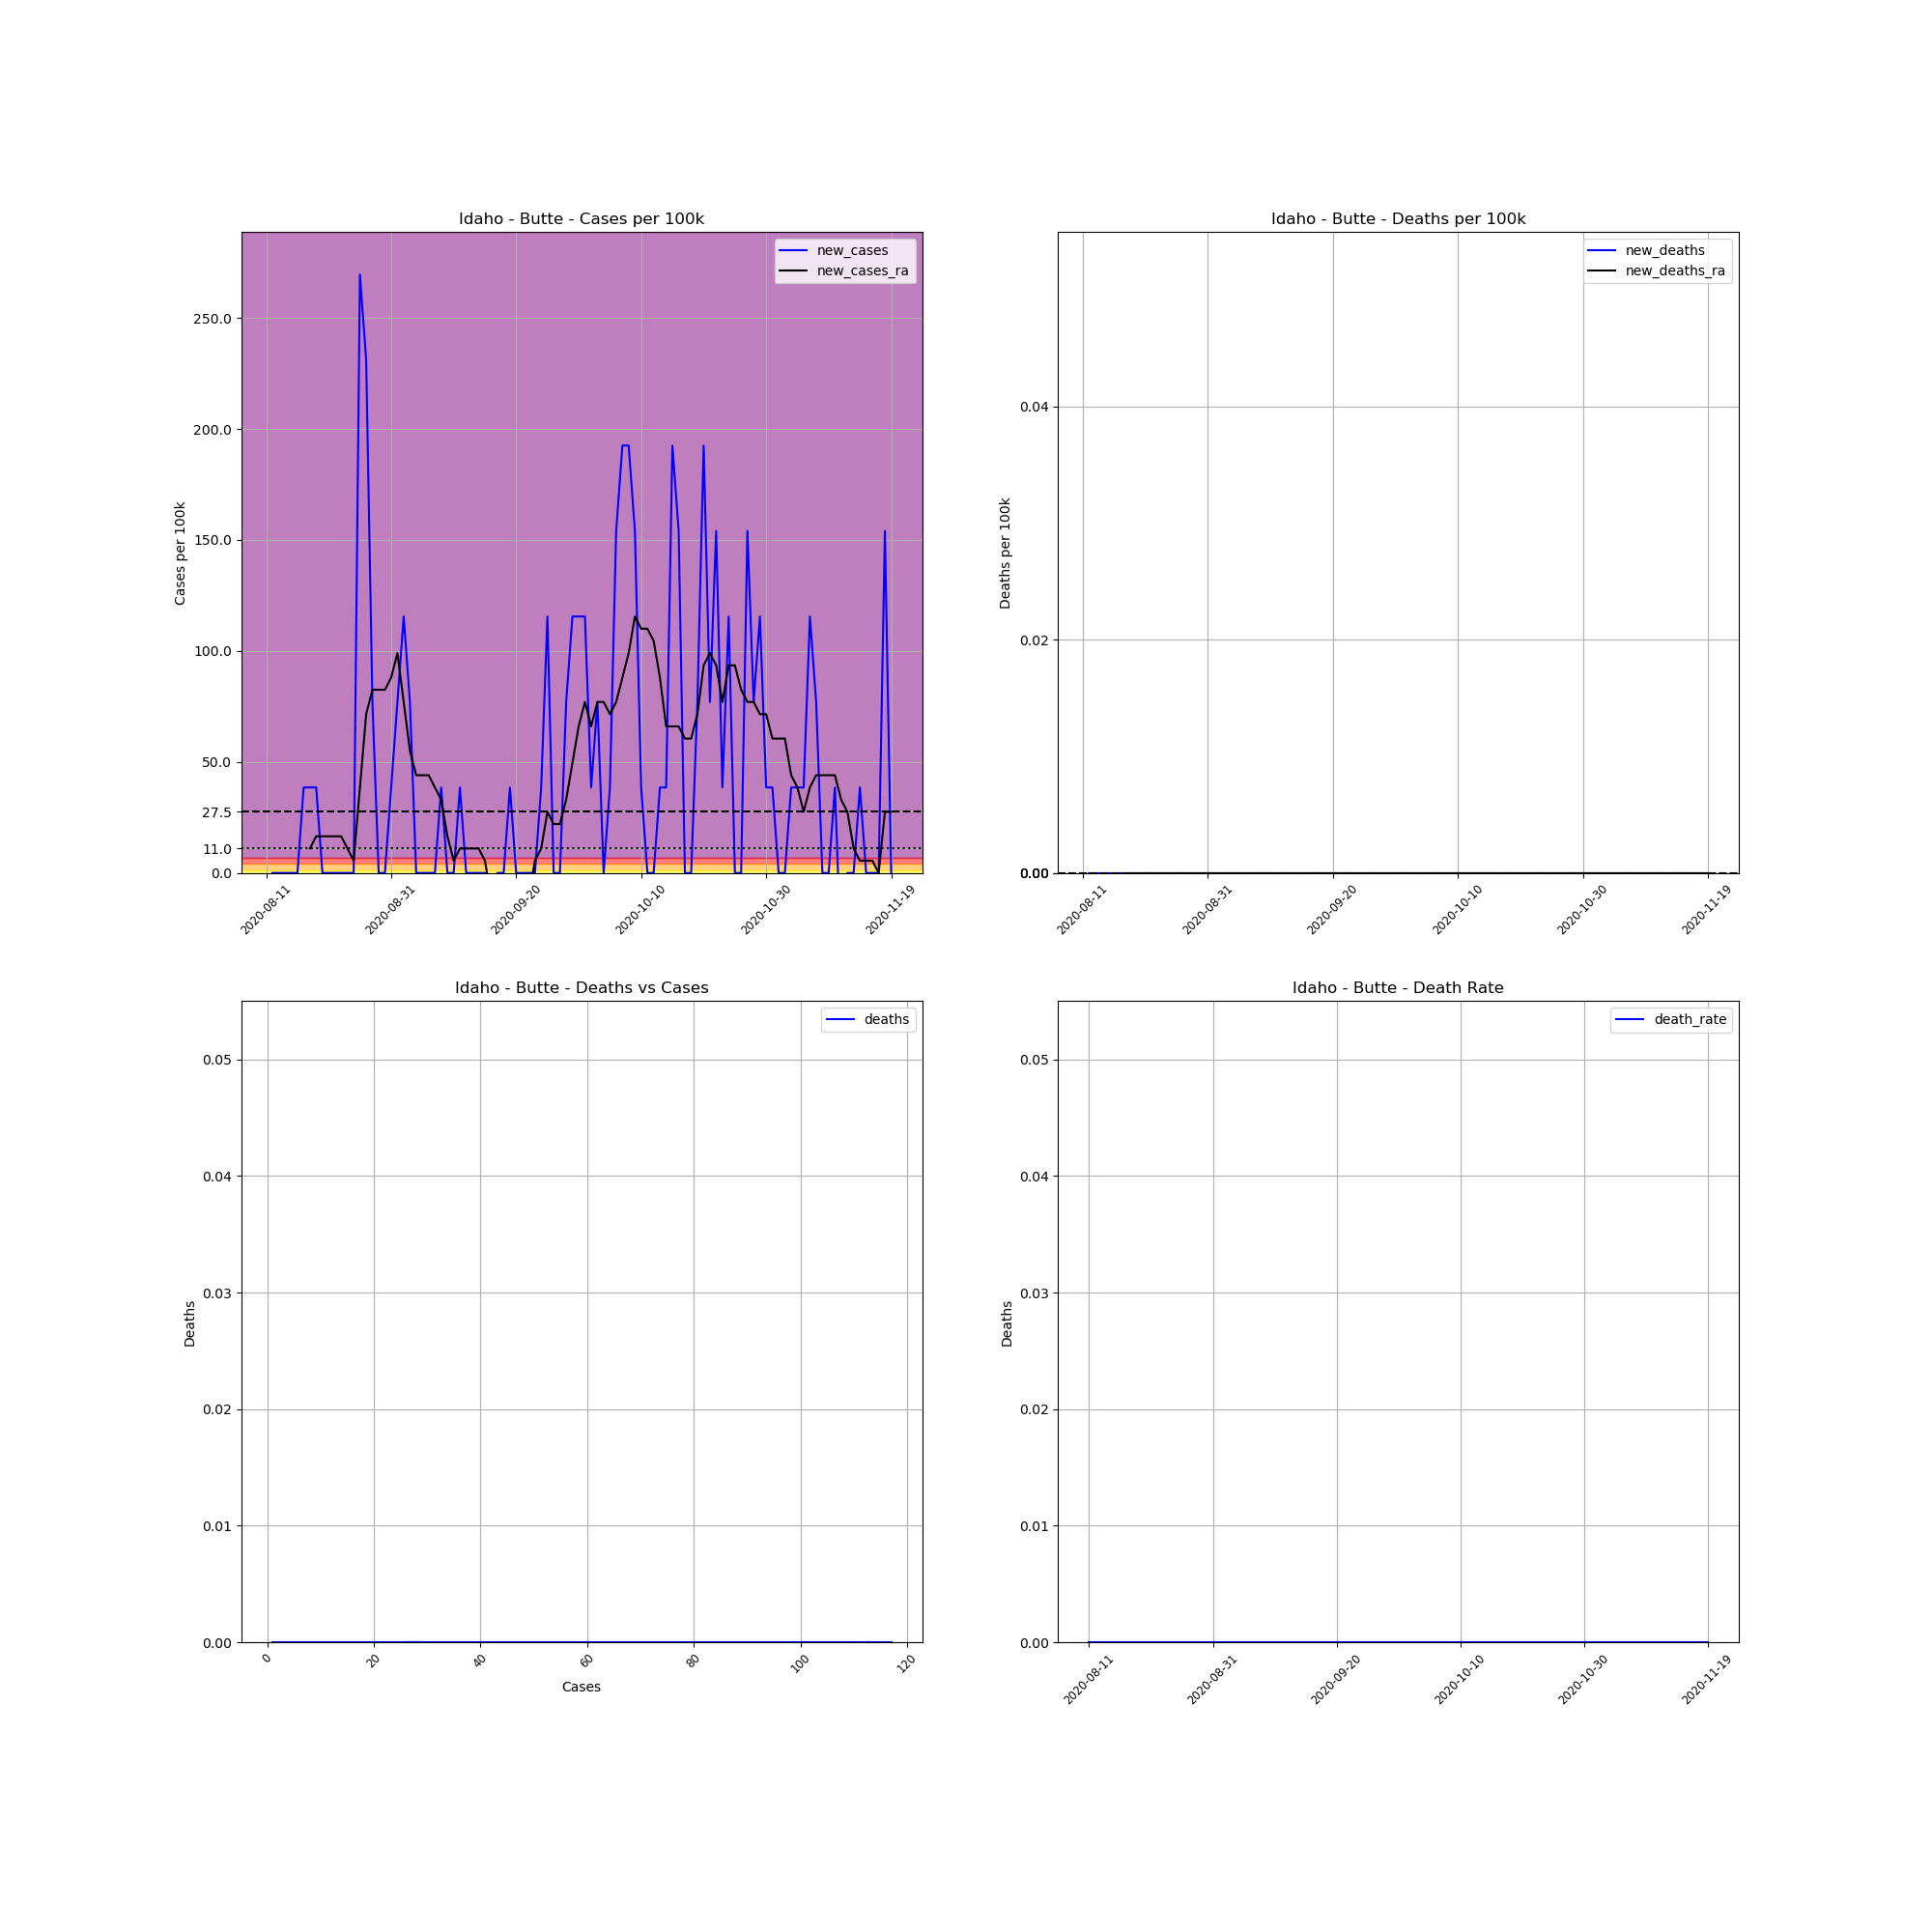

The data file committed next to this chart (first rows):
, date, county, state, fips, cases, deaths, COUNTY, STNAME, CTYNAME, POPESTIMATE2019, cases_per_100k, deaths_per_100k, death_rate, new_cases, new_deaths, new_cases_ra, new_deaths_ra
723103, 2020-08-11, Butte, Idaho, 16023, 1, 0, 23, Idaho, Butte, 2597, 38.51, 0.0, 0.0, , , , 
723104, 2020-08-12, Butte, Idaho, 16023, 1, 0, 23, Idaho, Butte, 2597, 38.51, 0.0, 0.0, 0.0, 0.0, , 
723105, 2020-08-13, Butte, Idaho, 16023, 1, 0, 23, Idaho, Butte, 2597, 38.51, 0.0, 0.0, 0.0, 0.0, , 
723106, 2020-08-14, Butte, Idaho, 16023, 1, 0, 23, Idaho, Butte, 2597, 38.51, 0.0, 0.0, 0.0, 0.0, , 
723107, 2020-08-15, Butte, Idaho, 16023, 1, 0, 23, Idaho, Butte, 2597, 38.51, 0.0, 0.0, 0.0, 0.0, , 
723108, 2020-08-16, Butte, Idaho, 16023, 1, 0, 23, Idaho, Butte, 2597, 38.51, 0.0, 0.0, 0.0, 0.0, , 
723109, 2020-08-17, Butte, Idaho, 16023, 2, 0, 23, Idaho, Butte, 2597, 77.01, 0.0, 0.0, 38.51, 0.0, , 
723110, 2020-08-18, Butte, Idaho, 16023, 3, 0, 23, Idaho, Butte, 2597, 115.5, 0.0, 0.0, 38.51, 0.0, 11, 0.0
723111, 2020-08-19, Butte, Idaho, 16023, 4, 0, 23, Idaho, Butte, 2597, 154, 0.0, 0.0, 38.51, 0.0, 16.5, 0.0
723112, 2020-08-20, Butte, Idaho, 16023, 4, 0, 23, Idaho, Butte, 2597, 154, 0.0, 0.0, 0.0, 0.0, 16.5, 0.0
723113, 2020-08-21, Butte, Idaho, 16023, 4, 0, 23, Idaho, Butte, 2597, 154, 0.0, 0.0, 0.0, 0.0, 16.5, 0.0
723114, 2020-08-22, Butte, Idaho, 16023, 4, 0, 23, Idaho, Butte, 2597, 154, 0.0, 0.0, 0.0, 0.0, 16.5, 0.0
723115, 2020-08-23, Butte, Idaho, 16023, 4, 0, 23, Idaho, Butte, 2597, 154, 0.0, 0.0, 0.0, 0.0, 16.5, 0.0
723116, 2020-08-24, Butte, Idaho, 16023, 4, 0, 23, Idaho, Butte, 2597, 154, 0.0, 0.0, 0.0, 0.0, 11, 0.0
723117, 2020-08-25, Butte, Idaho, 16023, 4, 0, 23, Idaho, Butte, 2597, 154, 0.0, 0.0, 0.0, 0.0, 5.501, 0.0
723118, 2020-08-26, Butte, Idaho, 16023, 11, 0, 23, Idaho, Butte, 2597, 423.6, 0.0, 0.0, 269.5, 0.0, 38.51, 0.0
723119, 2020-08-27, Butte, Idaho, 16023, 17, 0, 23, Idaho, Butte, 2597, 654.6, 0.0, 0.0, 231, 0.0, 71.51, 0.0
723120, 2020-08-28, Butte, Idaho, 16023, 19, 0, 23, Idaho, Butte, 2597, 731.6, 0.0, 0.0, 77.01, 0.0, 82.51, 0.0
723121, 2020-08-29, Butte, Idaho, 16023, 19, 0, 23, Idaho, Butte, 2597, 731.6, 0.0, 0.0, 0.0, 0.0, 82.51, 0.0
723122, 2020-08-30, Butte, Idaho, 16023, 19, 0, 23, Idaho, Butte, 2597, 731.6, 0.0, 0.0, 0.0, 0.0, 82.51, 0.0
723123, 2020-08-31, Butte, Idaho, 16023, 20, 0, 23, Idaho, Butte, 2597, 770.1, 0.0, 0.0, 38.51, 0.0, 88.01, 0.0
723124, 2020-09-01, Butte, Idaho, 16023, 22, 0, 23, Idaho, Butte, 2597, 847.1, 0.0, 0.0, 77.01, 0.0, 99.02, 0.0
723125, 2020-09-02, Butte, Idaho, 16023, 25, 0, 23, Idaho, Butte, 2597, 962.6, 0.0, 0.0, 115.5, 0.0, 77.01, 0.0
723126, 2020-09-03, Butte, Idaho, 16023, 27, 0, 23, Idaho, Butte, 2597, 1040, 0.0, 0.0, 77.01, 0.0, 55.01, 0.0
723127, 2020-09-04, Butte, Idaho, 16023, 27, 0, 23, Idaho, Butte, 2597, 1040, 0.0, 0.0, 0.0, 0.0, 44.01, 0.0
723128, 2020-09-05, Butte, Idaho, 16023, 27, 0, 23, Idaho, Butte, 2597, 1040, 0.0, 0.0, 0.0, 0.0, 44.01, 0.0
723129, 2020-09-06, Butte, Idaho, 16023, 27, 0, 23, Idaho, Butte, 2597, 1040, 0.0, 0.0, 0.0, 0.0, 44.01, 0.0
723130, 2020-09-07, Butte, Idaho, 16023, 27, 0, 23, Idaho, Butte, 2597, 1040, 0.0, 0.0, 0.0, 0.0, 38.51, 0.0
723131, 2020-09-08, Butte, Idaho, 16023, 28, 0, 23, Idaho, Butte, 2597, 1078, 0.0, 0.0, 38.51, 0.0, 33.01, 0.0
723132, 2020-09-09, Butte, Idaho, 16023, 28, 0, 23, Idaho, Butte, 2597, 1078, 0.0, 0.0, 0.0, 0.0, 16.5, 0.0
723133, 2020-09-10, Butte, Idaho, 16023, 28, 0, 23, Idaho, Butte, 2597, 1078, 0.0, 0.0, 0.0, 0.0, 5.501, 0.0
723134, 2020-09-11, Butte, Idaho, 16023, 29, 0, 23, Idaho, Butte, 2597, 1117, 0.0, 0.0, 38.51, 0.0, 11, 0.0
723135, 2020-09-12, Butte, Idaho, 16023, 29, 0, 23, Idaho, Butte, 2597, 1117, 0.0, 0.0, 0.0, 0.0, 11, 0.0
723136, 2020-09-13, Butte, Idaho, 16023, 29, 0, 23, Idaho, Butte, 2597, 1117, 0.0, 0.0, 0.0, 0.0, 11, 0.0
723137, 2020-09-14, Butte, Idaho, 16023, 29, 0, 23, Idaho, Butte, 2597, 1117, 0.0, 0.0, 0.0, 0.0, 11, 0.0
723138, 2020-09-15, Butte, Idaho, 16023, 29, 0, 23, Idaho, Butte, 2597, 1117, 0.0, 0.0, 0.0, 0.0, 5.501, 0.0
723139, 2020-09-16, Butte, Idaho, 16023, 26, 0, 23, Idaho, Butte, 2597, 1001, 0.0, 0.0, -115.5, 0.0, -11, 0.0
723140, 2020-09-17, Butte, Idaho, 16023, 26, 0, 23, Idaho, Butte, 2597, 1001, 0.0, 0.0, 0.0, 0.0, -11, 0.0
723141, 2020-09-18, Butte, Idaho, 16023, 26, 0, 23, Idaho, Butte, 2597, 1001, 0.0, 0.0, 0.0, 0.0, -16.5, 0.0
723142, 2020-09-19, Butte, Idaho, 16023, 27, 0, 23, Idaho, Butte, 2597, 1040, 0.0, 0.0, 38.51, 0.0, -11, 0.0
723143, 2020-09-20, Butte, Idaho, 16023, 27, 0, 23, Idaho, Butte, 2597, 1040, 0.0, 0.0, 0.0, 0.0, -11, 0.0
723144, 2020-09-21, Butte, Idaho, 16023, 27, 0, 23, Idaho, Butte, 2597, 1040, 0.0, 0.0, 0.0, 0.0, -11, 0.0
723145, 2020-09-22, Butte, Idaho, 16023, 27, 0, 23, Idaho, Butte, 2597, 1040, 0.0, 0.0, 0.0, 0.0, -11, 0.0
723146, 2020-09-23, Butte, Idaho, 16023, 27, 0, 23, Idaho, Butte, 2597, 1040, 0.0, 0.0, 0.0, 0.0, 5.501, 0.0
723147, 2020-09-24, Butte, Idaho, 16023, 28, 0, 23, Idaho, Butte, 2597, 1078, 0.0, 0.0, 38.51, 0.0, 11, 0.0
723148, 2020-09-25, Butte, Idaho, 16023, 31, 0, 23, Idaho, Butte, 2597, 1194, 0.0, 0.0, 115.5, 0.0, 27.5, 0.0
723149, 2020-09-26, Butte, Idaho, 16023, 31, 0, 23, Idaho, Butte, 2597, 1194, 0.0, 0.0, 0.0, 0.0, 22, 0.0
723150, 2020-09-27, Butte, Idaho, 16023, 31, 0, 23, Idaho, Butte, 2597, 1194, 0.0, 0.0, 0.0, 0.0, 22, 0.0
723151, 2020-09-28, Butte, Idaho, 16023, 33, 0, 23, Idaho, Butte, 2597, 1271, 0.0, 0.0, 77.01, 0.0, 33.01, 0.0
723152, 2020-09-29, Butte, Idaho, 16023, 36, 0, 23, Idaho, Butte, 2597, 1386, 0.0, 0.0, 115.5, 0.0, 49.51, 0.0
723153, 2020-09-30, Butte, Idaho, 16023, 39, 0, 23, Idaho, Butte, 2597, 1502, 0.0, 0.0, 115.5, 0.0, 66.01, 0.0
723154, 2020-10-01, Butte, Idaho, 16023, 42, 0, 23, Idaho, Butte, 2597, 1617, 0.0, 0.0, 115.5, 0.0, 77.01, 0.0
723155, 2020-10-02, Butte, Idaho, 16023, 43, 0, 23, Idaho, Butte, 2597, 1656, 0.0, 0.0, 38.51, 0.0, 66.01, 0.0
723156, 2020-10-03, Butte, Idaho, 16023, 45, 0, 23, Idaho, Butte, 2597, 1733, 0.0, 0.0, 77.01, 0.0, 77.01, 0.0
723157, 2020-10-04, Butte, Idaho, 16023, 45, 0, 23, Idaho, Butte, 2597, 1733, 0.0, 0.0, 0.0, 0.0, 77.01, 0.0
723158, 2020-10-05, Butte, Idaho, 16023, 46, 0, 23, Idaho, Butte, 2597, 1771, 0.0, 0.0, 38.51, 0.0, 71.51, 0.0
723159, 2020-10-06, Butte, Idaho, 16023, 50, 0, 23, Idaho, Butte, 2597, 1925, 0.0, 0.0, 154, 0.0, 77.01, 0.0
723160, 2020-10-07, Butte, Idaho, 16023, 55, 0, 23, Idaho, Butte, 2597, 2118, 0.0, 0.0, 192.5, 0.0, 88.01, 0.0
723161, 2020-10-08, Butte, Idaho, 16023, 60, 0, 23, Idaho, Butte, 2597, 2310, 0.0, 0.0, 192.5, 0.0, 99.02, 0.0
723162, 2020-10-09, Butte, Idaho, 16023, 64, 0, 23, Idaho, Butte, 2597, 2464, 0.0, 0.0, 154, 0.0, 115.5, 0.0
... 41 more rows
